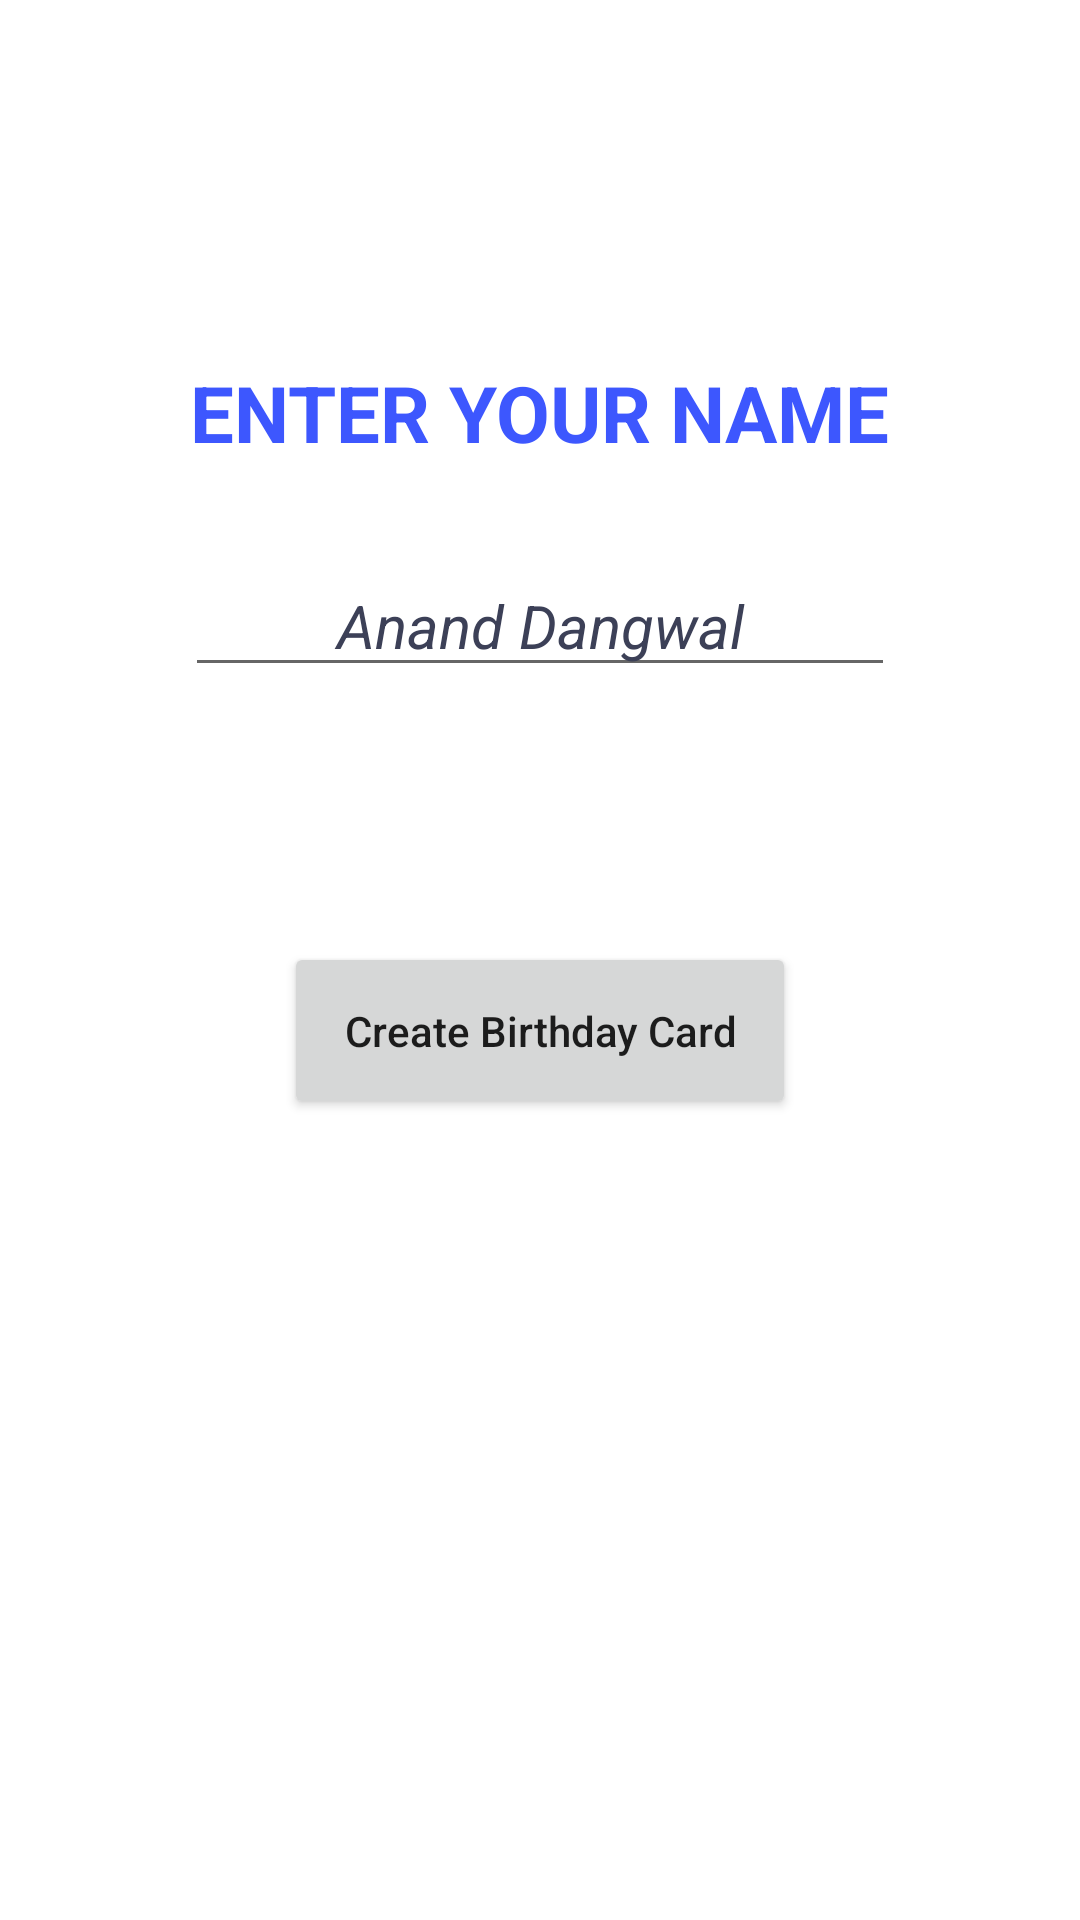

Produce the Android XML layout that renders to this screen, including the resource entries it uses.
<!-- AndroidManifest.xml: application theme Theme.BirthdayWishApp -->
<!-- res/layout/activity_main.xml -->
<?xml version="1.0" encoding="utf-8"?>
<androidx.constraintlayout.widget.ConstraintLayout xmlns:android="http://schemas.android.com/apk/res/android"
    xmlns:app="http://schemas.android.com/apk/res-auto"
    xmlns:tools="http://schemas.android.com/tools"
    android:layout_width="match_parent"
    android:layout_height="match_parent"
    tools:context=".MainActivity">


    <androidx.constraintlayout.widget.Guideline
        android:layout_width="wrap_content"
        android:layout_height="wrap_content"
        android:orientation="vertical"
        app:layout_constraintGuide_percent="0.0" />

    <ImageView
        android:id="@+id/backgroundImage2"
        android:layout_width="match_parent"
        android:layout_height="match_parent"
        android:scaleType="centerCrop"
        android:src="@drawable/birthday_background_image3"
        tools:layout_editor_absoluteX="0dp"
        tools:layout_editor_absoluteY="0dp" />

    <TextView
        android:id="@+id/AskingForUserName"
        android:layout_width="wrap_content"
        android:layout_height="wrap_content"
        android:layout_marginTop="120dp"
        android:text="@string/enter_the_name"
        android:textColor="#3D57FE"
        android:textAllCaps="true"
        android:textStyle="bold"
        android:textSize="26sp"
        app:layout_constraintEnd_toEndOf="parent"
        app:layout_constraintStart_toStartOf="parent"
        app:layout_constraintTop_toTopOf="parent" />

    <EditText
        android:id="@+id/InputName"
        android:layout_width="wrap_content"
        android:layout_height="wrap_content"
        android:layout_marginTop="30dp"
        android:ems="10"
        android:gravity="center_horizontal"
        android:hint="@string/Input_hint_text"

        android:textAlignment="center"
        android:textColor="#080809"
        android:textColorHint="#3C4057"
        android:textSize="20sp"
        android:textStyle="italic|normal"
        app:layout_constraintEnd_toEndOf="parent"
        app:layout_constraintStart_toStartOf="parent"
        app:layout_constraintTop_toBottomOf="@+id/AskingForUserName" />

    <Button
        android:id="@+id/createBirthdayCard"
        android:layout_width="wrap_content"
        android:layout_height="wrap_content"
        android:layout_marginTop="85dp"
        android:text="@string/create_birthday_card"
        android:textAllCaps="false"
        android:padding="20dp"
        android:onClick="CreateBirthdayCard"
        app:layout_constraintEnd_toEndOf="parent"
        app:layout_constraintStart_toStartOf="parent"
        app:layout_constraintTop_toBottomOf="@+id/InputName" />

</androidx.constraintlayout.widget.ConstraintLayout>
<!-- resources referenced by this layout -->
<resources>
  <string name="Input_hint_text">Anand Dangwal</string>
  <string name="create_birthday_card">Create Birthday Card</string>
  <string name="enter_the_name">Enter Your Name</string>
  <style name="Theme.BirthdayWishApp" parent="Theme.MaterialComponents.DayNight.DarkActionBar">
          
          <item name="colorPrimary">@color/purple_500</item>
          <item name="colorPrimaryVariant">@color/purple_700</item>
          <item name="colorOnPrimary">@color/white</item>
          
          <item name="colorSecondary">@color/teal_200</item>
          <item name="colorSecondaryVariant">@color/teal_700</item>
          <item name="colorOnSecondary">@color/black</item>
          
          <item name="android:statusBarColor" tools:targetApi="21">?attr/colorPrimaryVariant</item>
          
      </style>
  <!-- not gathered from this repository: default colours our renderer supplied (Android Studio template values) -->
  <color name="purple_500">#FF6200EE</color>
  <color name="purple_700">#FF3700B3</color>
  <color name="teal_200">#FF03DAC5</color>
  <color name="teal_700">#FF018786</color>
  <color name="black">#FF000000</color>
  <color name="white">#FFFFFFFF</color>
</resources>
